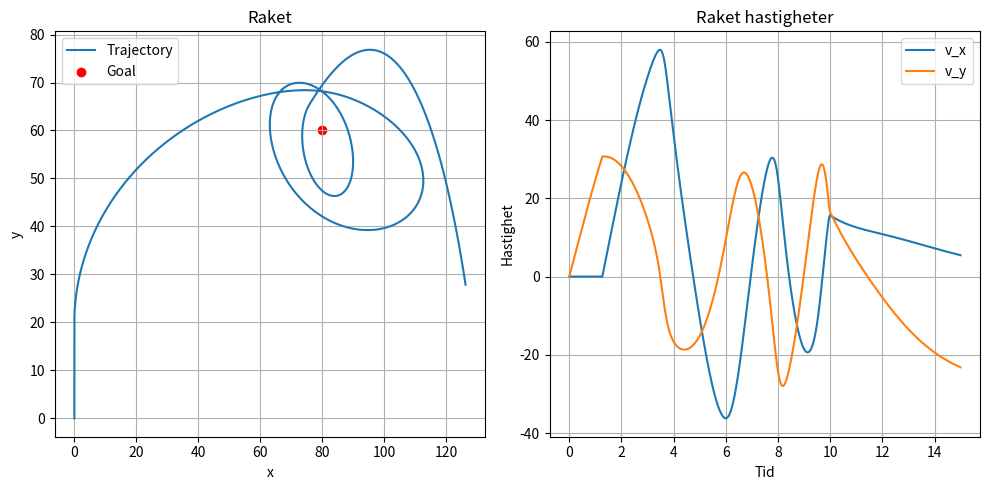

Generate this figure with matplotlib:
import numpy as np
import matplotlib.pyplot as plt
from scipy.integrate import solve_ivp

# m(t) ̄a(t) =  ̄F + m′(t) ̄u(t)
# ̄a(t) =  ̄(F + m′(t) ̄u(t))/m(t)

# ̄v'(t) =  ̄(F + m′(t) ̄u(t))/m(t)
# ̄v'(t) =  (m(t) ̄g − c|| ̄v(t)|| ̄v(t) + m′(t) ̄u(t))/m(t)
# v(0) = 0

h = 0.01
t0 = 0
t1 = 15
t_span = (t0, t1)
tt = np.arange(t0, t1, h)

# x,y,vx,vy
v0 = np.array([0,0,0,0])
c = 0.05 # kg/m
k_m = 700 # m/s
goal_cords = np.array([80, 60]) # mål koordinator
t = 0
t_max = 10
g = np.array([0, -9.82]) # Vektor gravitation

# massfunktion
def m(t):
    if t < 10:
        return 8 - 0.4 * t
    else:
        return 4
    
def m_prim(t):
    if t < 10:
        return -0.4
    else:
        return 0
    
# Det vi kommer styra med
def angle(t, pos):
    if pos[1] >= 20:
        dx = pos[0] - goal_cords[0]
        dy = goal_cords[1] - pos[1]
        return -np.arctan2(dy, dx)
    else:
        return -np.pi / 2  
     

# Funktioner för hastighetsvektorn
def u_x(t,ang):
    return k_m * np.cos(ang)

def u_y(t,ang):
    return k_m * np.sin(ang)

#hastighetsvektor för bränslet
def u(t,pos):
    ang = angle(t,pos)
    return np.array([u_x(t,ang), u_y(t,ang)])

# Alla externa krafter som verkar på raketen
def F_vector(t, v):
    return m(t) * g - c * np.linalg.norm(v) * v
# f(t, v) = (F + m′(t) ̄u(t))/m(t)

# ̄v'(t) =  (F + m′(t) * u(t))/m(t)
# v(0) = 0
def ode_rhs(t, v):
    #return (m(t) ̄g − c|| ̄v(t)|| ̄v(t) + m′(t) ̄u(t))/m(t)
    x, y, vx, vy = v
    pos = np.array([x, y])
    v_tot = np.array([vx, vy])
    a = (F_vector(t, v_tot) + m_prim(t) * u(t,pos))/m(t)
    return np.array([vx,vy, a[0], a[1]])

sol = solve_ivp(ode_rhs, t_span, v0, t_eval = tt)

#y_pos = np.zeros(int(t1 / h))
#x_pos = np.zeros(int(t1 / h))
#for i in range(len(tt) - 1):
#    x_pos[i + 1] = x_pos[i] + sol.y[2][i] * 0.1
#    y_pos[i + 1] = y_pos[i] + sol.y[3][i] * 0.1

plt.figure(figsize=(10,5))

plt.subplot(1,2,1)
plt.plot(sol.y[0], sol.y[1], label='Trajectory')
plt.scatter(goal_cords[0],goal_cords[1], color='red', label='Goal')
plt.xlabel('x')
plt.ylabel('y')
plt.title('Raket')
plt.legend()
plt.grid()

plt.subplot(1,2,2)
plt.plot(sol.t, sol.y[2], label='v_x')
plt.plot(sol.t, sol.y[3], label='v_y')
plt.xlabel('Tid')
plt.ylabel('Hastighet')
plt.title('Raket hastigheter')
plt.legend()
plt.grid()

plt.tight_layout()
plt.show()